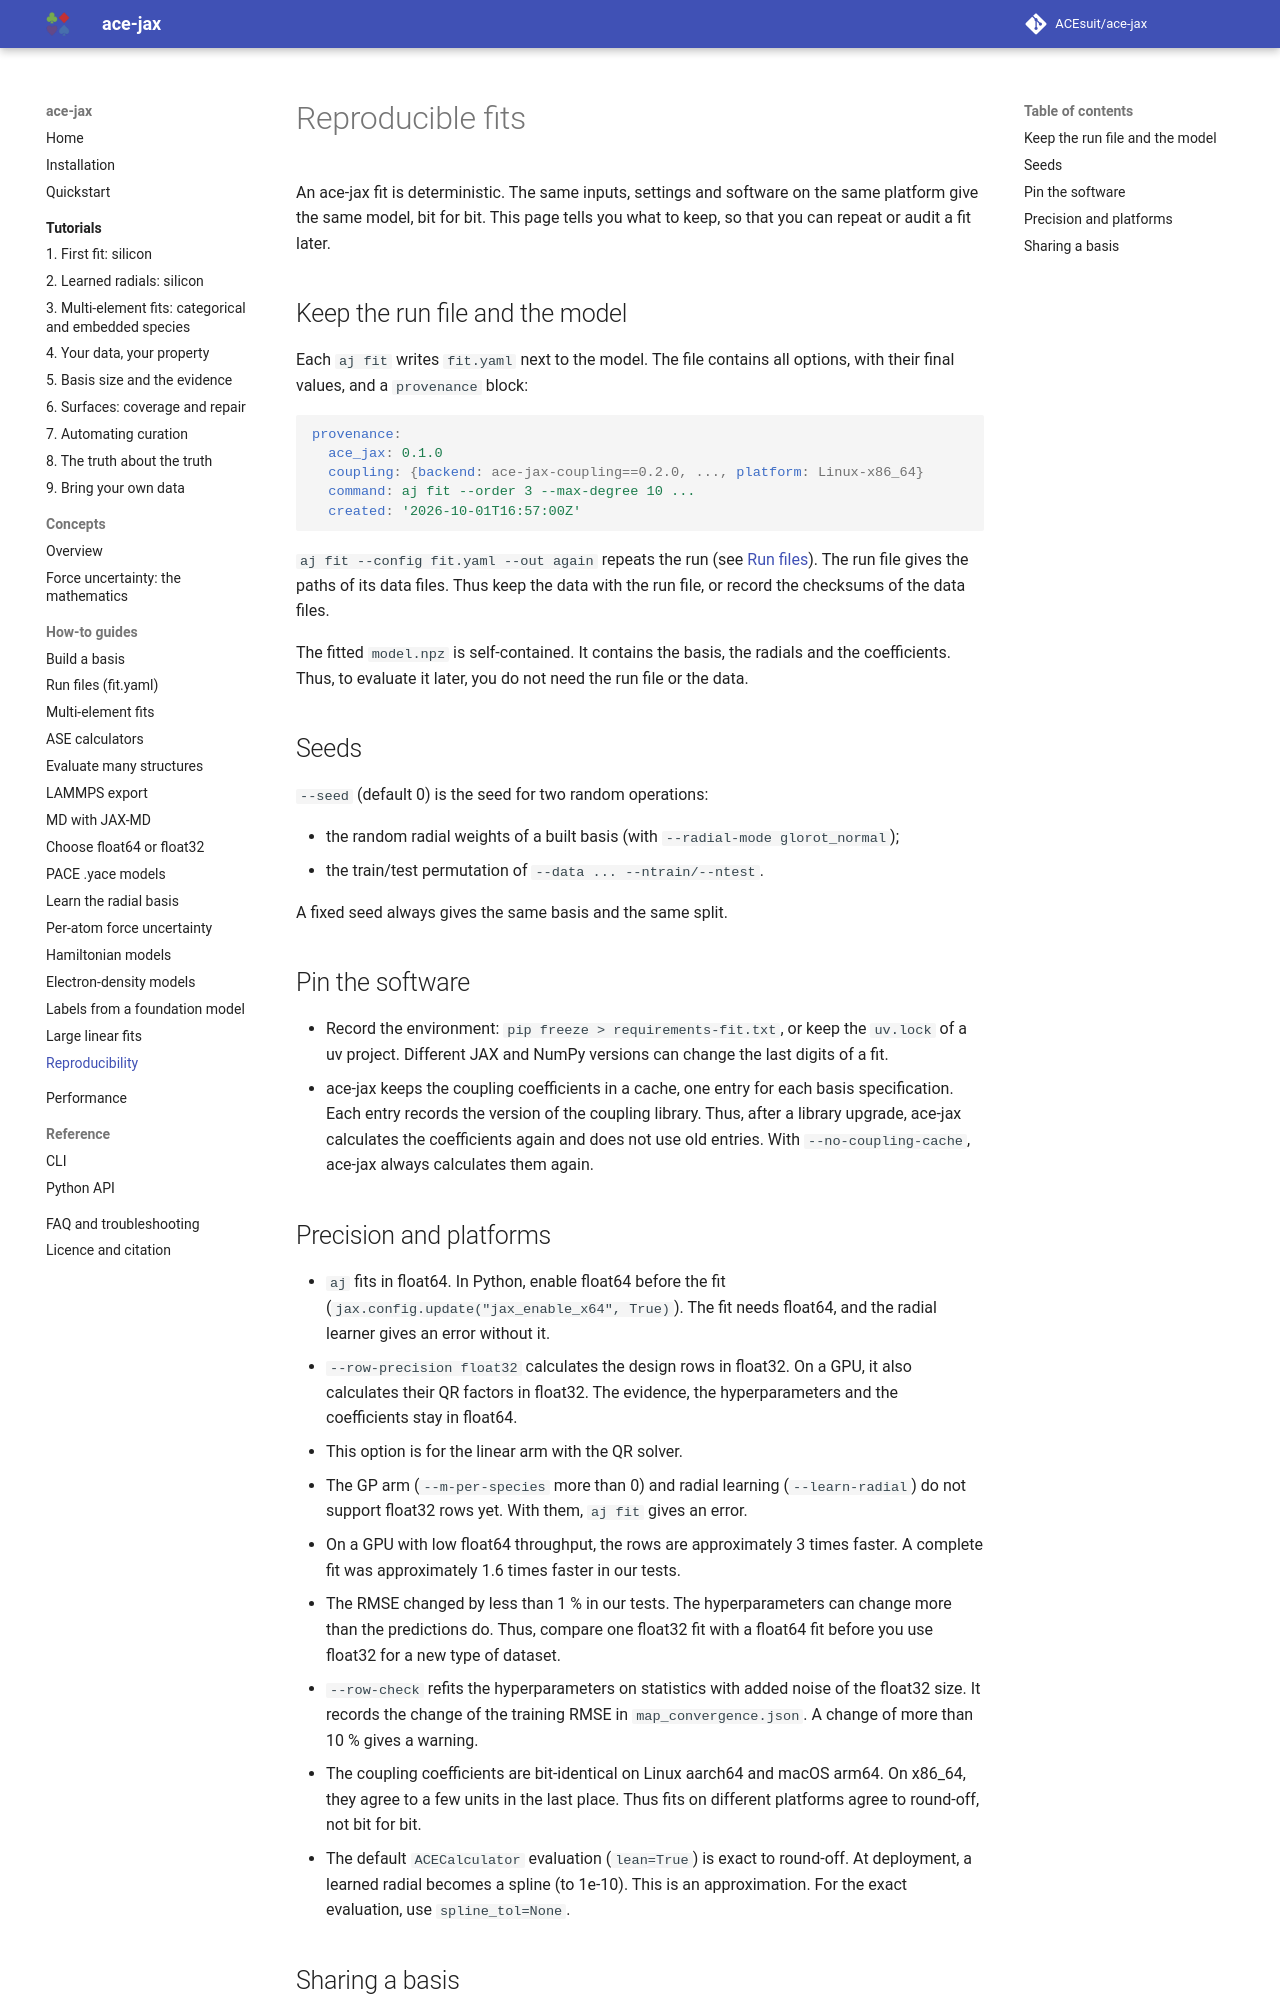

repository: ACEsuit/ace-jax · page: howto/reproducibility/index.html · generator: mkdocs

# Reproducible fits

An ace-jax fit is deterministic. The same inputs, settings and software on
the same platform give the same model, bit for bit. This page tells you what
to keep, so that you can repeat or audit a fit later.

## Keep the run file and the model

Each `aj fit` writes `fit.yaml` next to the model. The file contains all
options, with their final values, and a `provenance` block:

```yaml
provenance:
  ace_jax: 0.1.0
  coupling: {backend: ace-jax-coupling==0.2.0, ..., platform: Linux-x86_64}
  command: aj fit --order 3 --max-degree 10 ...
  created: '2026-10-01T16:57:00Z'
```

`aj fit --config fit.yaml --out again` repeats the run (see
[Run files](fit-yaml.md)). The run file gives the paths of its data files.
Thus keep the data with the run file, or record the checksums of the data
files.

The fitted `model.npz` is self-contained. It contains the basis, the
radials and the coefficients. Thus, to evaluate it later, you do not need
the run file or the data.

## Seeds

`--seed` (default 0) is the seed for two random operations:

- the random radial weights of a built basis (with
  `--radial-mode glorot_normal`);
- the train/test permutation of `--data ... --ntrain/--ntest`.

A fixed seed always gives the same basis and the same split.

## Pin the software

- Record the environment: `pip freeze > requirements-fit.txt`, or keep the
  `uv.lock` of a uv project. Different JAX and NumPy versions can change the
  last digits of a fit.
- ace-jax keeps the coupling coefficients in a cache, one entry for each
  basis specification. Each entry records the version of the coupling
  library. Thus, after a library upgrade, ace-jax calculates the
  coefficients again and does not use old entries. With
  `--no-coupling-cache`, ace-jax always calculates them again.
